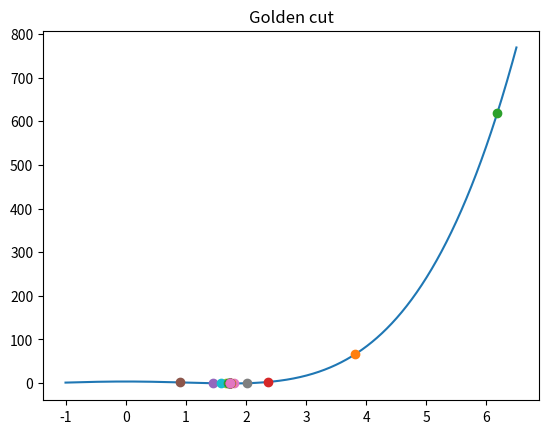

Generate this figure with matplotlib:

import matplotlib.pyplot as plt
import numpy as np

def goldenCut ( f, l, r, tol = 1e-4 ):

    t = 0.618

    x = np.linspace ( -1, 6.5, 1000 )
    y = f ( x )

    plt.title ( 'Golden cut' )
    plt.plot ( x, y )

    iteration = 0

    L = r - l

    x1 = r - ( t * L )
    x2 = l + ( t * L )

    fx1 = f ( x1 )
    fx2 = f ( x2 )

    plt.plot ( x1, fx1, 'o' )
    plt.plot ( x2, fx2, 'o' )

    print ( 'iteration ' + str ( iteration ) + ': x1: ' + str ( x1 ) + ' x2: ' + str ( x2 ) )

    while L > tol:

        if ( fx2 < fx1 ):
            l = x1
            L = r - l

            x1 = x2
            fx1 = fx2

            x2 = l + ( t * L )
            fx2 = f ( x2 )

            plt.plot ( x2, fx2, 'o' )
        else:
            r = x2
            L = r - l

            x2 = x1
            fx2 = fx1

            x1 = r - ( t * L )
            fx1 = f ( x1 )

            plt.plot ( x1, fx1, 'o' )

        iteration += 1
        
        print ( 'iteration ' + str ( iteration ) + ': x1: ' + str ( x1 ) + ' x2: ' + str ( x2 ) )

    xMin = ( r + l ) / 2
    return xMin, f ( xMin ), iteration

def f ( x ):
    return ( ( ( ( x ** 2 ) - 3 ) ** 2 ) / 2 ) - 1

rez = goldenCut ( f, 0, 10 )

print ( rez )

plt.show ()
